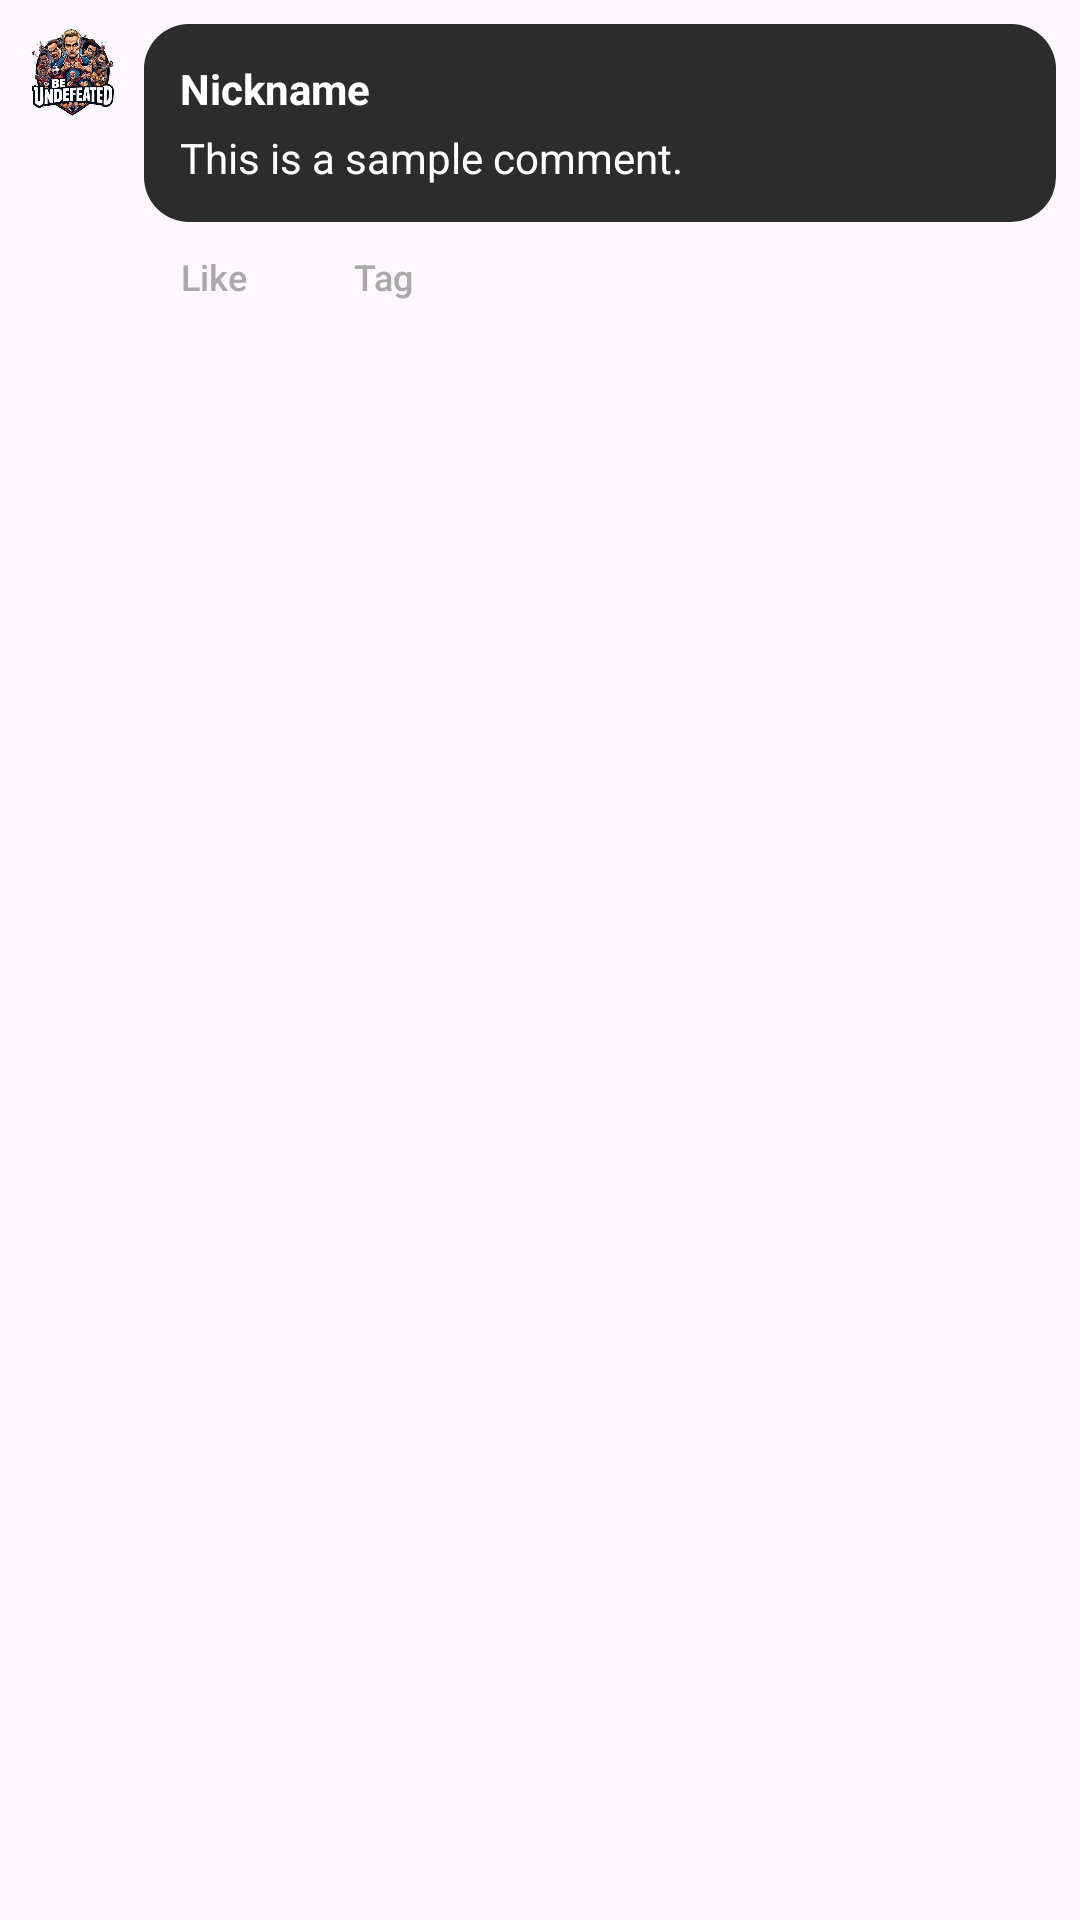

Android layout source for this screen:
<!-- AndroidManifest.xml: application theme Theme.BeUndefeatedApp -->
<!-- res/layout/comment_item.xml -->
<?xml version="1.0" encoding="utf-8"?>
<androidx.constraintlayout.widget.ConstraintLayout xmlns:android="http://schemas.android.com/apk/res/android"
    xmlns:app="http://schemas.android.com/apk/res-auto"
    xmlns:tools="http://schemas.android.com/tools"
    android:layout_width="match_parent"
    android:layout_height="wrap_content"
    android:paddingStart="8dp"
    android:paddingEnd="8dp"
    android:paddingTop="8dp"
    android:paddingBottom="4dp">

    <ImageView
        android:id="@+id/comment_profile_image"
        android:layout_width="32dp"
        android:layout_height="32dp"
        android:src="@drawable/logo"
        app:layout_constraintStart_toStartOf="parent"
        app:layout_constraintTop_toTopOf="parent"
        tools:ignore="ContentDescription" />

    <LinearLayout
        android:id="@+id/comment_content_container"
        android:layout_width="0dp"
        android:layout_height="wrap_content"
        android:layout_marginStart="8dp"
        android:background="@drawable/comment_bubble_background"
        android:orientation="vertical"
        android:padding="12dp"
        app:layout_constraintEnd_toEndOf="parent"
        app:layout_constraintStart_toEndOf="@id/comment_profile_image"
        app:layout_constraintTop_toTopOf="parent">

        <TextView
            android:id="@+id/comment_nickname"
            android:layout_width="wrap_content"
            android:layout_height="wrap_content"
            android:text="Nickname"
            android:textColor="@android:color/white"
            android:textStyle="bold" />

        <TextView
            android:id="@+id/comment_text"
            android:layout_width="wrap_content"
            android:layout_height="wrap_content"
            android:layout_marginTop="4dp"
            android:text="This is a sample comment."
            android:textColor="@android:color/white" />

    </LinearLayout>

    <Button
        android:id="@+id/comment_like_button"
        style="@style/Widget.AppCompat.Button.Borderless"
        android:layout_width="wrap_content"
        android:layout_height="wrap_content"
        android:minWidth="0dp"
        android:minHeight="32dp"
        android:text="Like"
        android:textAllCaps="false"
        android:textColor="@android:color/darker_gray"
        android:textSize="12sp"
        app:layout_constraintStart_toStartOf="@id/comment_content_container"
        app:layout_constraintTop_toBottomOf="@id/comment_content_container" />

    <Button
        android:id="@+id/comment_tag_button"
        style="@style/Widget.AppCompat.Button.Borderless"
        android:layout_width="wrap_content"
        android:layout_height="wrap_content"
        android:layout_marginStart="12dp"
        android:minWidth="0dp"
        android:minHeight="32dp"
        android:text="Tag"
        android:textAllCaps="false"
        android:textColor="@android:color/darker_gray"
        android:textSize="12sp"
        app:layout_constraintStart_toEndOf="@id/comment_like_button"
        app:layout_constraintTop_toTopOf="@id/comment_like_button" />

</androidx.constraintlayout.widget.ConstraintLayout>
<!-- resources referenced by this layout -->
<resources>
  <!-- drawable comment_bubble_background (drawable) -->
  <?xml version="1.0" encoding="UTF-8"?>
  <shape xmlns:android="http://schemas.android.com/apk/res/android">
      <solid android:color="#2C2C2C"/>
      <corners android:radius="15dp"/>
  </shape>
  <!-- drawable logo: png bitmap (drawable, 183886 bytes) -->
  <style name="Theme.BeUndefeatedApp" parent="Base.Theme.BeUndefeatedApp" />
  <style name="Base.Theme.BeUndefeatedApp" parent="Theme.Material3.DayNight.NoActionBar">
          
          
          <item name="spinnerStyle">@style/CustomSpinnerStyle</item>
      </style>
  <style name="CustomSpinnerStyle" parent="Widget.AppCompat.Spinner">
          <item name="android:dropDownHeight">144dp</item>
      </style>
</resources>
